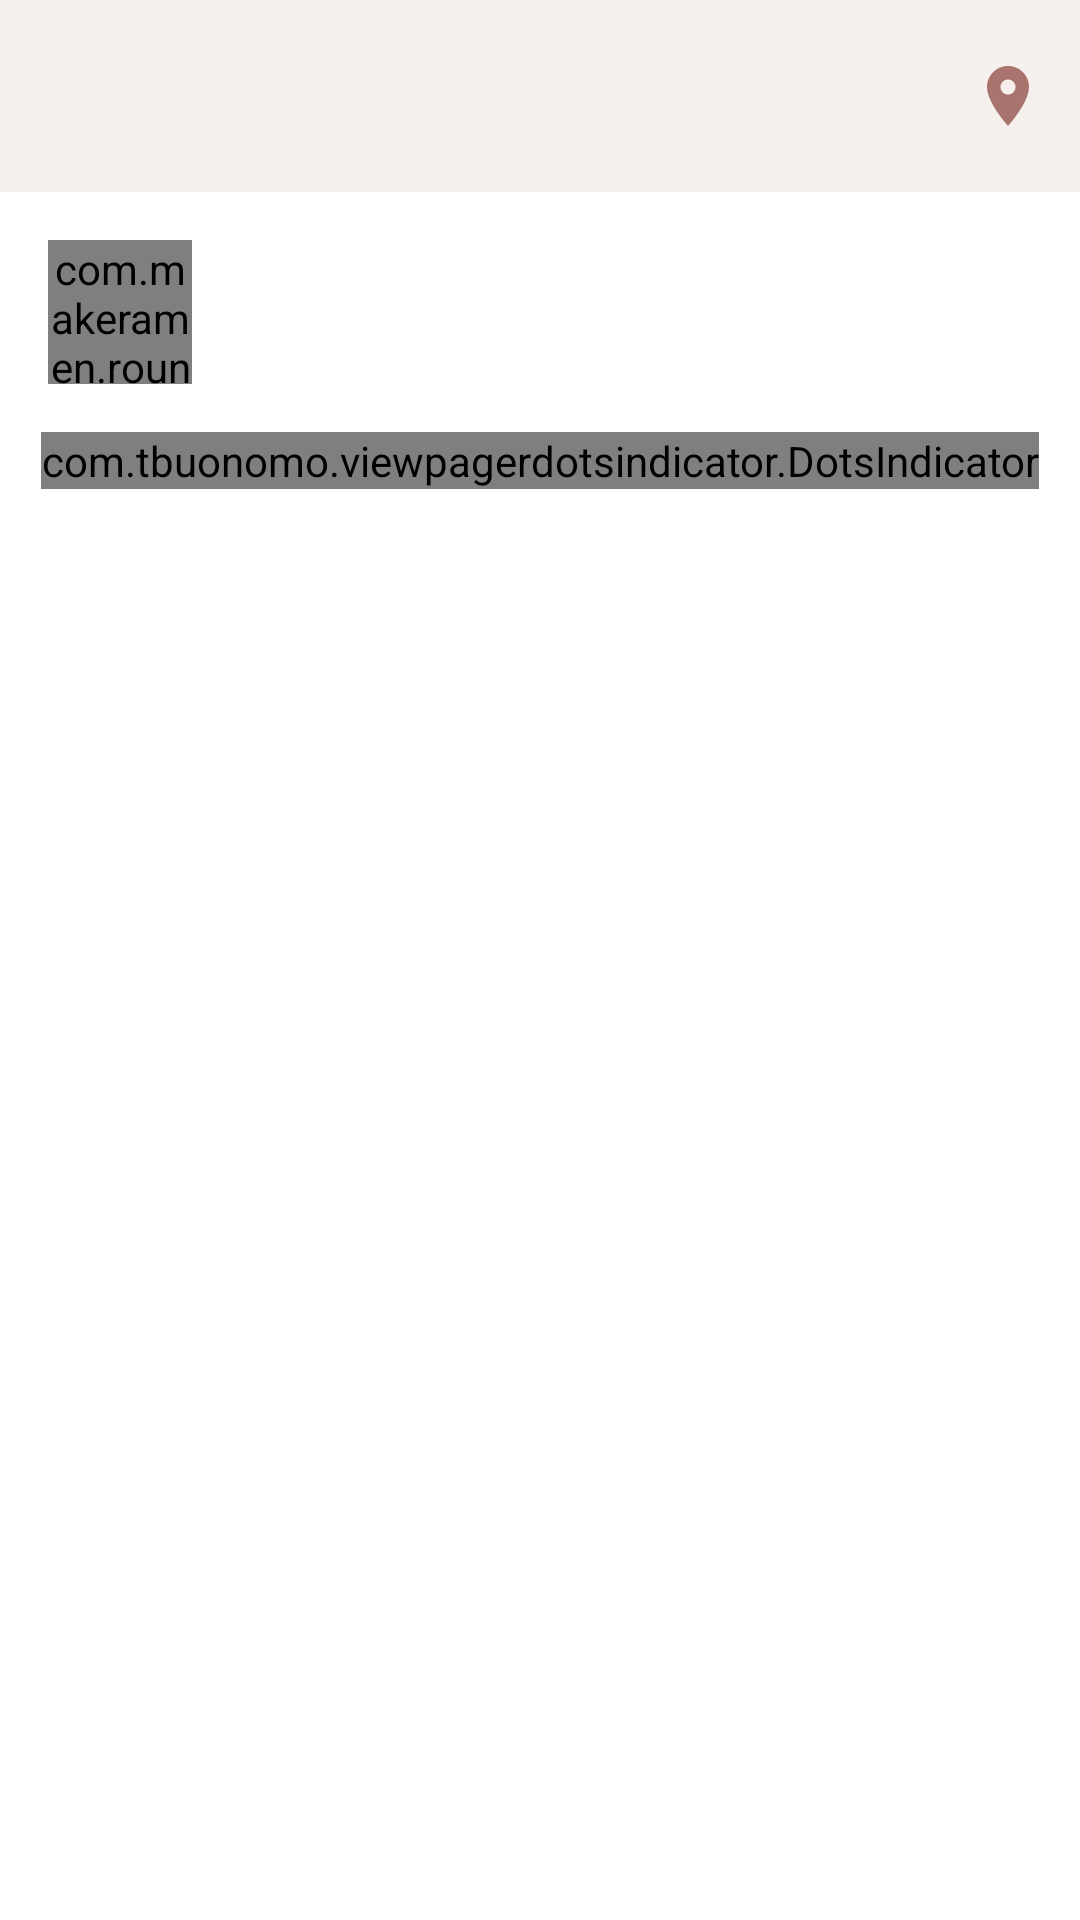

This screen was rendered from an Android layout file. Write that file and the resources it references.
<!-- AndroidManifest.xml: application theme Theme.TPCafeLog -->
<!-- res/layout/activity_review_detail.xml -->
<?xml version="1.0" encoding="utf-8"?>
<androidx.coordinatorlayout.widget.CoordinatorLayout xmlns:android="http://schemas.android.com/apk/res/android"
    xmlns:app="http://schemas.android.com/apk/res-auto"
    xmlns:tools="http://schemas.android.com/tools"
    android:id="@+id/main"
    android:layout_width="match_parent"
    android:layout_height="match_parent"
    tools:context=".ui.review.ReviewDetailActivity">

    <com.google.android.material.appbar.AppBarLayout
        android:layout_width="match_parent"
        android:layout_height="wrap_content"
        android:background="@color/light_color">
        <com.google.android.material.appbar.MaterialToolbar
            android:id="@+id/toolbar"
            android:layout_width="match_parent"
            android:layout_height="?attr/actionBarSize"
            android:background="@null"
            app:navigationIcon="@drawable/ic_close"
            app:navigationIconTint="@color/hint_color"
            app:menu="@menu/appbar_review_detail">
            <LinearLayout
                android:layout_width="match_parent"
                android:layout_height="wrap_content"
                android:orientation="vertical">
                <TextView
                    android:id="@+id/tv_cafe_name"
                    android:layout_width="wrap_content"
                    android:layout_height="wrap_content"
                    android:text=""
                    android:textColor="@color/gray"
                    android:textSize="16sp"/>
                <TextView
                    android:id="@+id/tv_address"
                    android:layout_width="wrap_content"
                    android:layout_height="wrap_content"
                    android:text=""
                    android:textColorHint="@color/hint_color"
                    android:textSize="11sp"/>
            </LinearLayout>
        </com.google.android.material.appbar.MaterialToolbar>
    </com.google.android.material.appbar.AppBarLayout>

    <androidx.core.widget.NestedScrollView
        android:layout_width="match_parent"
        android:layout_height="match_parent"
        android:scrollbars="none"
        app:layout_behavior="com.google.android.material.appbar.AppBarLayout$ScrollingViewBehavior">
        <RelativeLayout
            android:layout_width="match_parent"
            android:layout_height="match_parent">
            <com.makeramen.roundedimageview.RoundedImageView
                android:id="@+id/iv_user_profile"
                android:layout_width="48dp"
                android:layout_height="48dp"
                app:riv_corner_radius="48dp"
                android:src="@drawable/ic_app_logo"
                android:adjustViewBounds="true"
                android:scaleType="centerCrop"
                android:layout_marginTop="16dp"
                android:layout_marginStart="16dp"
                android:layout_marginEnd="8dp"/>

            <TextView
                android:id="@+id/tv_user_level"
                android:layout_width="wrap_content"
                android:layout_height="wrap_content"
                android:text=""
                android:textSize="11sp"
                android:textColor="@color/primary"
                android:textStyle="bold"
                android:layout_toEndOf="@id/iv_user_profile"
                android:layout_marginTop="4dp"
                android:layout_alignTop="@id/iv_user_profile"/>

            <TextView
                android:id="@+id/tv_user_name"
                android:layout_width="wrap_content"
                android:layout_height="wrap_content"
                android:text=""
                android:textSize="16sp"
                android:textColor="@color/text"
                android:layout_alignStart="@id/tv_user_level"
                android:layout_alignBottom="@id/iv_user_profile"/>

            <TextView
                android:id="@+id/tv_update_at"
                android:layout_width="wrap_content"
                android:layout_height="wrap_content"
                android:text=""
                android:textSize="11sp"
                android:textColor="@color/primary"
                android:textStyle="bold"
                android:layout_alignParentEnd="true"
                android:layout_alignBaseline="@id/tv_user_level"
                android:layout_margin="16dp"/>

            <androidx.viewpager2.widget.ViewPager2
                android:id="@+id/view_pager"
                android:layout_width="match_parent"
                android:layout_height="wrap_content"
                android:orientation="horizontal"
                android:layout_below="@id/iv_user_profile"
                android:layout_marginTop="8dp"/>
            <com.tbuonomo.viewpagerdotsindicator.DotsIndicator
                android:id="@+id/dot_indicator"
                android:layout_width="wrap_content"
                android:layout_height="wrap_content"
                app:dotsColor="@color/light_color"
                app:selectedDotColor="@color/point_color"
                android:layout_below="@id/view_pager"
                android:layout_marginTop="8dp"
                android:layout_centerHorizontal="true"
                app:dotsSize="8dp"/>

            <LinearLayout
                android:id="@+id/layout_like"
                android:layout_width="wrap_content"
                android:layout_height="wrap_content"
                android:orientation="horizontal"
                android:layout_below="@id/view_pager"
                android:layout_marginStart="16dp"
                android:layout_marginTop="8dp"
                android:gravity="center_vertical">
                <CheckBox
                    android:id="@+id/cb_favorite"
                    android:layout_width="24dp"
                    android:layout_height="24dp"
                    android:button="@null"
                    android:background="@drawable/selector_favorite_item"
                    android:backgroundTint="@color/favorite"/>
                <TextView
                    android:id="@+id/tv_like"
                    android:layout_width="wrap_content"
                    android:layout_height="wrap_content"
                    android:text=""
                    android:textSize="13sp"
                    android:textColorHint="@color/text"
                    android:layout_marginStart="1dp"/>

            </LinearLayout>

            <TextView
                android:id="@+id/tv_review_content"
                android:layout_width="match_parent"
                android:layout_height="wrap_content"
                android:text=""
                android:textColor="@color/text"
                android:textSize="16sp"
                android:layout_below="@id/layout_like"
                android:layout_marginHorizontal="16dp"
                android:layout_marginTop="16dp"/>

            <TextView
                android:id="@+id/tv_review_hashtag"
                android:layout_width="match_parent"
                android:layout_height="wrap_content"
                android:text=""
                android:textColor="@color/point_color"
                android:textSize="12sp"
                android:layout_below="@id/tv_review_content"
                android:layout_marginHorizontal="16dp"
                android:layout_marginTop="8dp"/>

            <View
                android:id="@+id/line2"
                android:layout_width="match_parent"
                android:layout_height="1dp"
                android:background="@color/line"
                android:visibility="gone"
                android:layout_below="@id/tv_review_hashtag"
                android:layout_marginTop="16dp"/>

            <TextView
                android:id="@+id/tv_comments"
                android:layout_width="wrap_content"
                android:layout_height="wrap_content"
                android:text="@string/comments"
                android:textColor="@color/primary"
                android:textSize="12sp"
                android:layout_below="@id/line2"
                android:visibility="gone"
                android:layout_margin="16dp"/>

            <androidx.recyclerview.widget.RecyclerView
                android:id="@+id/recyclerview_comment"
                android:layout_width="match_parent"
                android:layout_height="match_parent"
                android:layout_below="@id/tv_comments"
                android:visibility="gone"
                android:layout_marginHorizontal="16dp"
                android:nestedScrollingEnabled="false"/>
        </RelativeLayout>
    </androidx.core.widget.NestedScrollView>

    <LinearLayout
        android:id="@+id/layout_comment"
        android:layout_width="match_parent"
        android:layout_height="48dp"
        android:background="@drawable/shape_bg_edt"
        android:layout_gravity="bottom"
        android:orientation="horizontal"
        android:layout_margin="8dp"
        android:visibility="gone"
        android:gravity="center_vertical">
        <EditText
            android:id="@+id/edt_comment"
            android:layout_width="0dp"
            android:layout_height="wrap_content"
            android:layout_weight="1"
            android:background="@null"
            android:hint="코멘트 남기기..."
            android:textColor="@color/text"
            android:inputType="text"
            android:textColorHint="@color/hint_color"
            android:layout_marginHorizontal="13sp"
            android:imeOptions="actionSend"/>
        <ImageButton
            android:id="@+id/btn_send"
            android:layout_width="40dp"
            android:layout_height="40dp"
            android:src="@drawable/ic_send"
            android:backgroundTint="@android:color/transparent"
            app:tint="@color/text"/>

    </LinearLayout>

    <ProgressBar
        android:id="@+id/progressbar"
        android:layout_width="wrap_content"
        android:layout_height="wrap_content"
        android:layout_gravity="center"
        android:layout_marginTop="8dp"
        android:visibility="gone"
        android:indeterminateTint="@color/mocha"/>

</androidx.coordinatorlayout.widget.CoordinatorLayout>
<!-- resources referenced by this layout -->
<resources>
  <color name="favorite">#CE1717</color>
  <color name="gray">#222222</color>
  <color name="hint_color">#999999</color>
  <color name="light_color">#F5F0EC</color>
  <color name="line">#D9D0C0</color>
  <color name="mocha">#A9746E</color>
  <color name="point_color">#A9746E</color>
  <color name="primary">#A9746E</color>
  <color name="text">#222222</color>
  <!-- drawable ic_app_logo: png bitmap (drawable, 89217 bytes) -->
  <!-- drawable selector_favorite_item (drawable) -->
  <?xml version="1.0" encoding="utf-8"?>
  <selector xmlns:android="http://schemas.android.com/apk/res/android">
  
      <item android:state_checked="true" android:drawable="@drawable/ic_favorite"/>
      <item android:state_checked="false" android:drawable="@drawable/ic_favorite_unselected"/>
  
  </selector>
  <!-- drawable shape_bg_edt (drawable) -->
  <?xml version="1.0" encoding="utf-8"?>
  <shape xmlns:android="http://schemas.android.com/apk/res/android"
      android:shape="rectangle">
  
      <solid android:color="@color/edt_bg"/>
      <corners android:radius="8dp"/>
  </shape>
  <string name="comments">Comments</string>
  <style name="Theme.TPCafeLog" parent="Base.Theme.TPCafeLog" />
  <color name="edt_bg">#F5F0EC</color>
  <style name="Base.Theme.TPCafeLog" parent="Theme.Material3.DayNight.NoActionBar">
          
          
  
          <item name="android:windowBackground">@color/white</item>
          <item name="android:colorBackground">@color/white</item>
          <item name="colorOnBackground">@color/gray</item>
          <item name="android:colorPrimary">@color/brown</item>
          <item name="colorOnPrimary">@color/white</item>
          <item name="colorSecondary">@color/mocha</item>
          <item name="colorOnSecondary">@color/white</item>
  
          <item name="popupMenuStyle">@style/MyPopupMenu</item>
      </style>
  <color name="white">#FFFFFFFF</color>
  <color name="brown">#6B4F3B</color>
  <style name="MyPopupMenu" parent="Widget.AppCompat.PopupMenu">
          <item name="android:popupBackground">@color/white</item>
      </style>
</resources>
